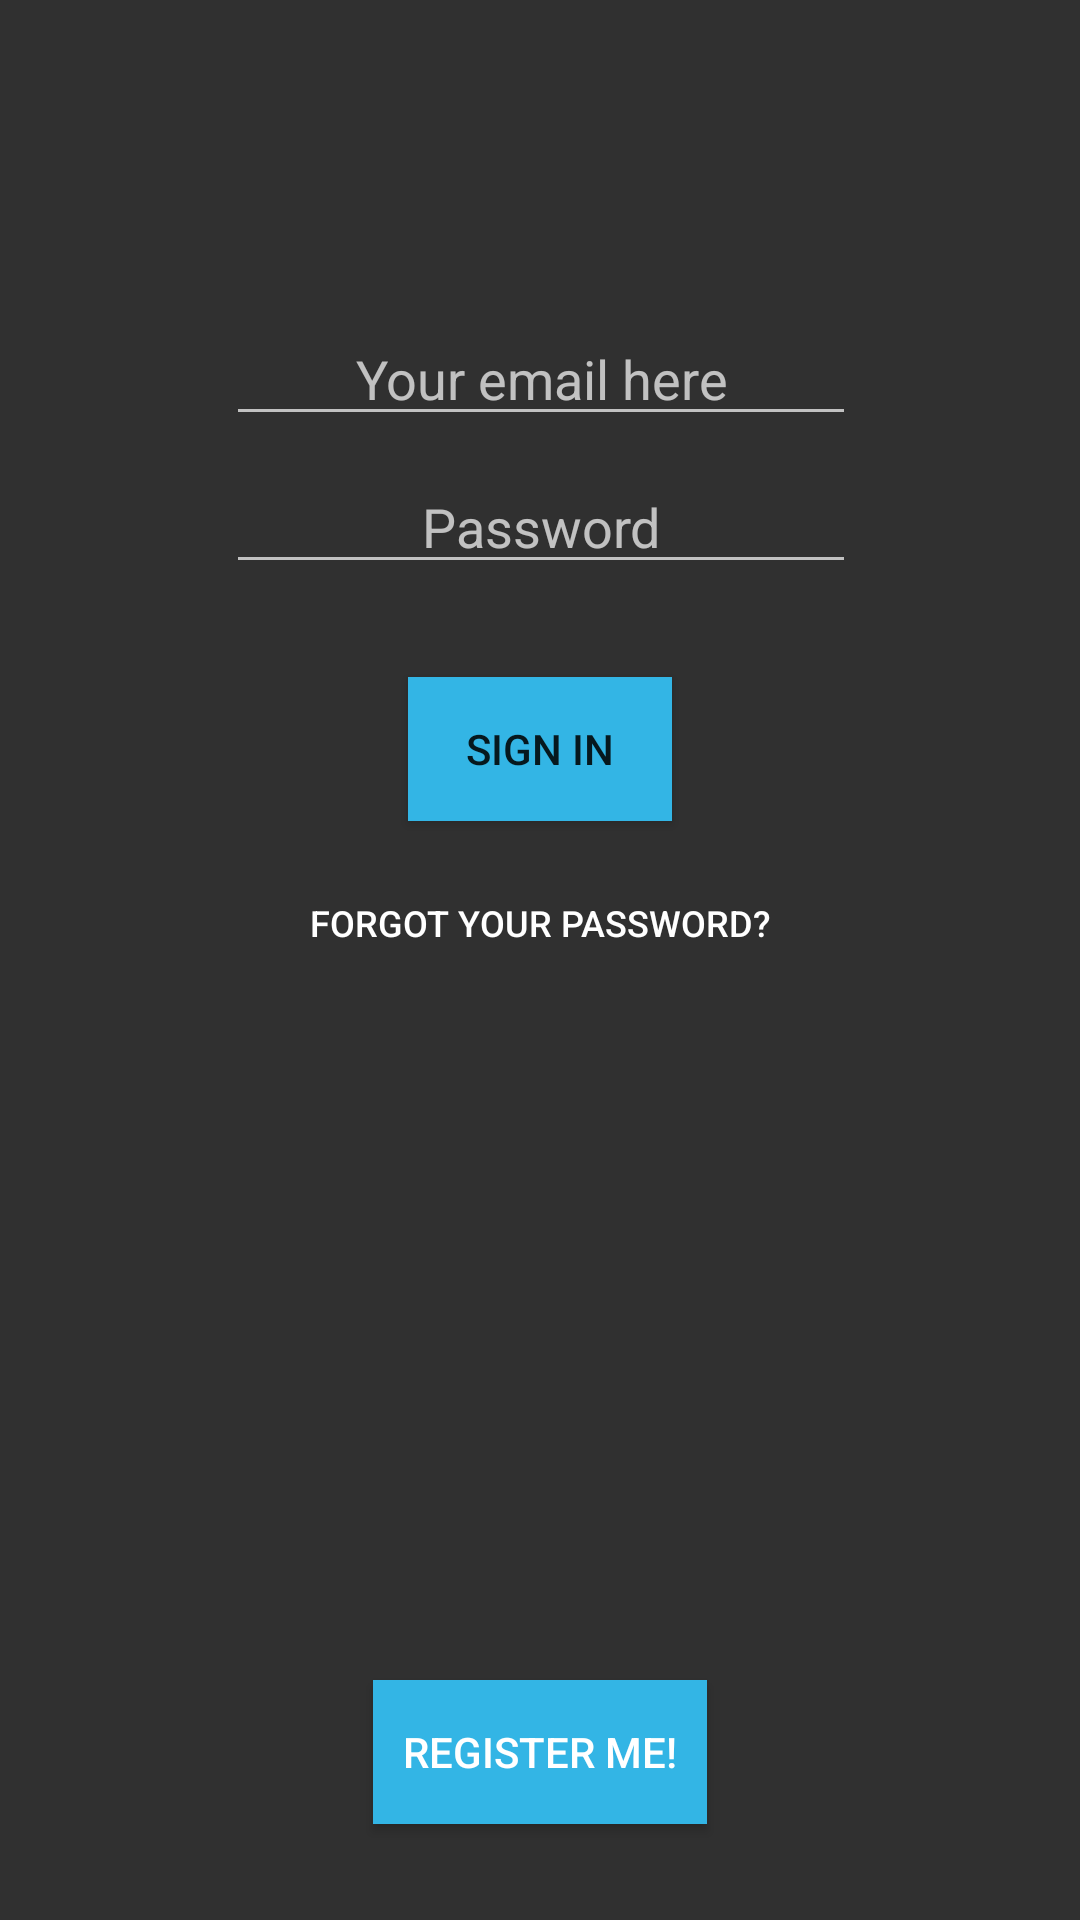

Produce the Android XML layout that renders to this screen, including the resource entries it uses.
<!-- AndroidManifest.xml: application theme RoadAdvisorTheme -->
<!-- res/layout/activity_login.xml -->
<?xml version="1.0" encoding="utf-8"?>
<android.support.design.widget.CoordinatorLayout xmlns:android="http://schemas.android.com/apk/res/android"
    xmlns:app="http://schemas.android.com/apk/res-auto"
    xmlns:tools="http://schemas.android.com/tools"
    android:id="@+id/coordinatorLayout"
    android:layout_width="match_parent"
    android:layout_height="match_parent"
    tools:context=".Login">

    <android.support.constraint.ConstraintLayout xmlns:android="http://schemas.android.com/apk/res/android"
        xmlns:app="http://schemas.android.com/apk/res-auto"
        xmlns:tools="http://schemas.android.com/tools"
        android:layout_width="match_parent"
        android:layout_height="match_parent"
        tools:context="com.example.authentication.Login">

        <EditText
            android:id="@+id/email"
            android:layout_width="wrap_content"
            android:layout_height="wrap_content"
            android:layout_marginLeft="8dp"
            android:layout_marginRight="8dp"
            android:layout_marginTop="8dp"
            android:ems="10"
            android:fontFamily="sans-serif"
            android:hint="@string/login_email_placeholder"
            android:inputType="textEmailAddress"
            android:singleLine="true"
            android:textAlignment="center"
            android:typeface="serif"
            app:layout_constraintHorizontal_bias="0.503"
            app:layout_constraintLeft_toLeftOf="parent"
            app:layout_constraintRight_toRightOf="parent"
            app:layout_constraintTop_toTopOf="@+id/guideline2" />

        <EditText
            android:id="@+id/password"
            android:layout_width="wrap_content"
            android:layout_height="wrap_content"
            android:layout_marginLeft="8dp"
            android:layout_marginRight="8dp"
            android:layout_marginTop="8dp"
            android:ems="10"
            android:fontFamily="sans-serif"
            android:hint="@string/login_password_placeholder"
            android:inputType="textPassword"
            android:singleLine="true"
            android:textAlignment="center"
            android:typeface="serif"
            app:layout_constraintHorizontal_bias="0.503"
            app:layout_constraintLeft_toLeftOf="parent"
            app:layout_constraintRight_toRightOf="parent"
            app:layout_constraintTop_toBottomOf="@+id/email" />

        <Button
            android:id="@+id/register_button"
            android:layout_width="wrap_content"
            android:layout_height="wrap_content"
            android:layout_marginBottom="32dp"
            android:layout_marginLeft="8dp"
            android:layout_marginRight="8dp"
            android:background="@android:color/holo_blue_light"
            android:onClick="goToRegister"
            android:paddingLeft="10dp"
            android:paddingRight="10dp"
            android:text="@string/login_register_text"
            android:textAlignment="center"
            android:textColor="@android:color/background_light"
            app:layout_constraintBottom_toBottomOf="parent"
            app:layout_constraintLeft_toLeftOf="parent"
            app:layout_constraintRight_toRightOf="parent" />

        <Button
            android:id="@+id/login_button"
            style="@style/Widget.AppCompat.Button.Colored"
            android:layout_width="wrap_content"
            android:layout_height="wrap_content"
            android:layout_marginLeft="8dp"
            android:layout_marginRight="8dp"
            android:layout_marginTop="31dp"
            android:background="@android:color/holo_blue_light"
            android:elevation="0dp"
            android:onClick="signInAction"
            android:paddingLeft="10dp"
            android:paddingRight="10dp"
            android:text="@string/login_signin_text"
            app:layout_constraintLeft_toLeftOf="parent"
            app:layout_constraintRight_toRightOf="parent"
            app:layout_constraintTop_toBottomOf="@+id/password" />

        <android.support.constraint.Guideline
            android:layout_width="wrap_content"
            android:layout_height="wrap_content"
            android:id="@+id/guideline2"
            android:orientation="horizontal"
            app:layout_constraintGuide_percent="0.15" />

        <Button
            android:id="@+id/pswd_button"
            android:layout_width="wrap_content"
            android:layout_height="wrap_content"
            android:layout_marginLeft="8dp"
            android:layout_marginRight="8dp"
            android:layout_marginTop="10dp"
            android:background="#000000FF"
            android:onClick="resetPassword"
            android:text="@string/login_forgetpsw_text"
            android:textSize="12sp"
            app:layout_constraintLeft_toLeftOf="parent"
            app:layout_constraintRight_toRightOf="parent"
            app:layout_constraintTop_toBottomOf="@+id/login_button" />
    </android.support.constraint.ConstraintLayout>

</android.support.design.widget.CoordinatorLayout>
<!-- resources referenced by this layout -->
<resources>
  <string name="login_email_placeholder">Your email here</string>
  <string name="login_forgetpsw_text">Forgot your password?</string>
  <string name="login_password_placeholder">Password</string>
  <string name="login_register_text">Register Me!</string>
  <string name="login_signin_text">Sign In</string>
  <style name="RoadAdvisorTheme" parent="Theme.AppCompat.NoActionBar">
          <item name="colorAccent">@android:color/holo_blue_dark</item>
      </style>
</resources>
